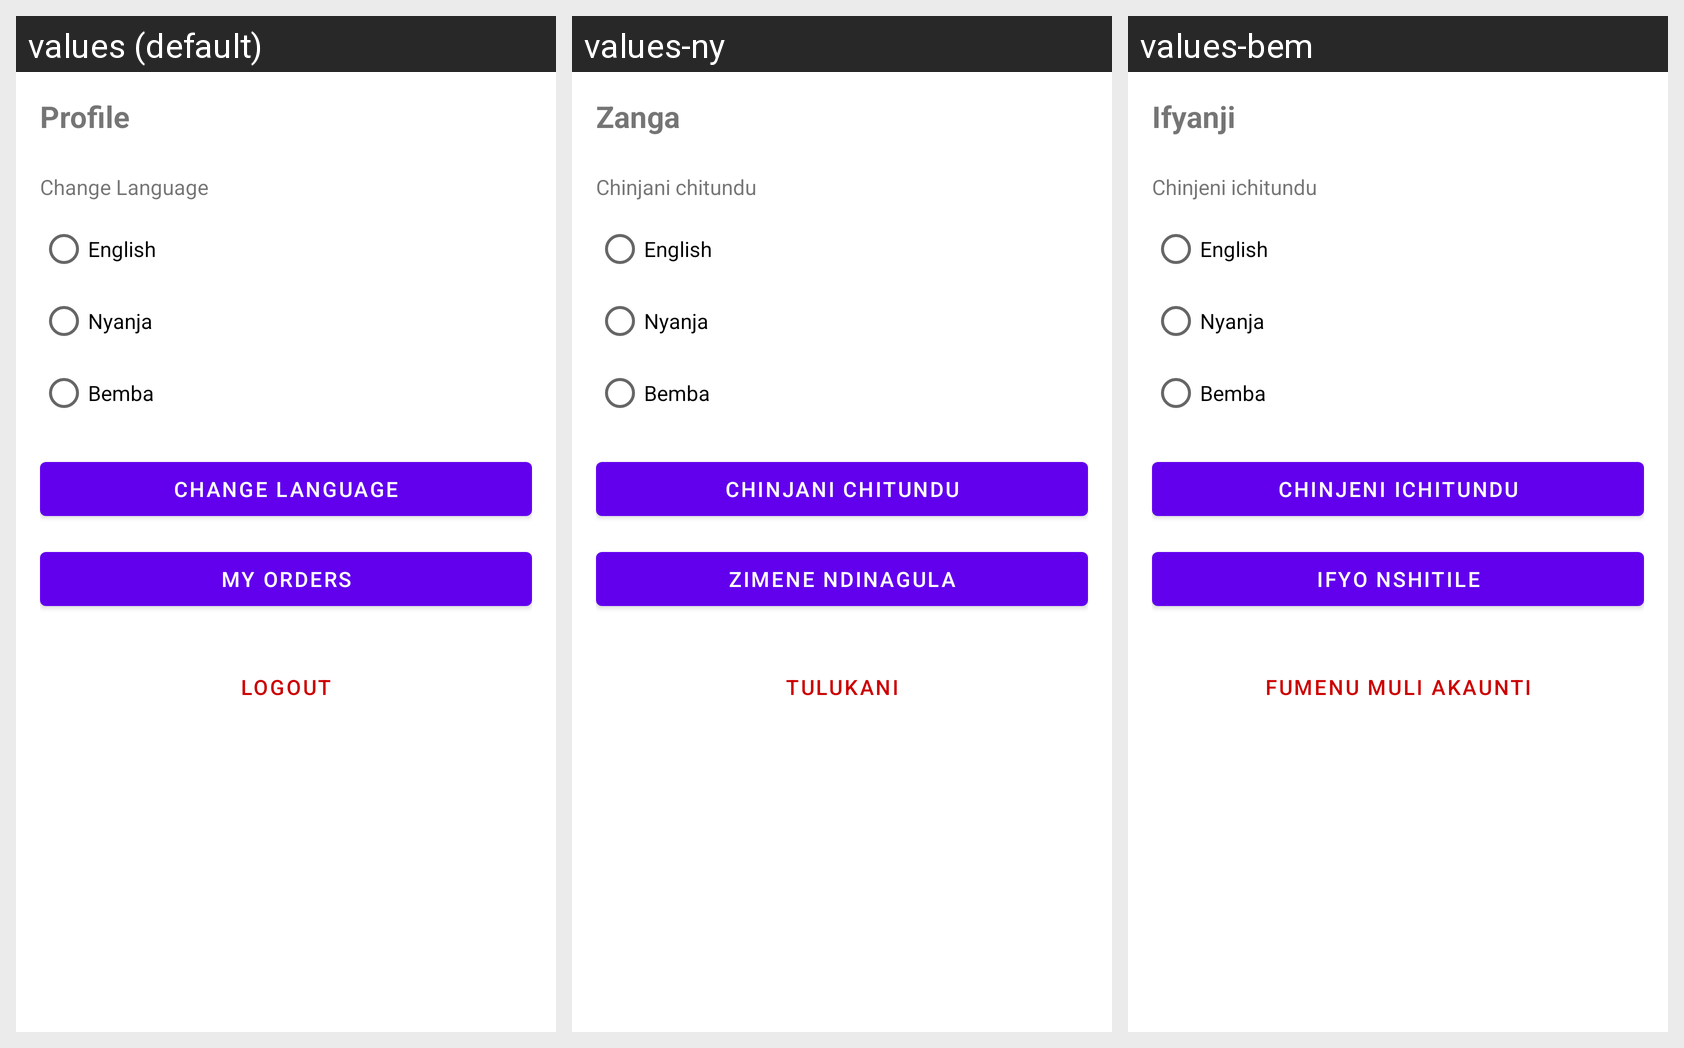

Here is an Android app screen in its default locale and in the app's own translations. Write out the translated-string differences for the strings that appear on this screen.
Android screen res/layout/fragment_profile.xml rendered under 3 locales, left to right: values (default), values-ny, values-bem. Device: Nexus 5 (rendered at 1080×1920; each locale shown at half size, 540×960, under a caption strip naming it); theme Theme.Tap2Shop.
Strings drawn on this screen, with the default value and each locale's value (text and hints the layout hard-codes, and strings that could not be matched under every locale, appear in the picture but are not listed):

menu_profile
  values: Profile
  values-ny: Zanga
  values-bem: Ifyanji

change_language
  values: Change Language
  values-ny: Chinjani chitundu
  values-bem: Chinjeni ichitundu

action_my_orders
  values: My Orders
  values-ny: Zimene ndinagula
  values-bem: Ifyo nshitile

action_logout
  values: Logout
  values-ny: Tulukani
  values-bem: Fumenu muli akaunti
